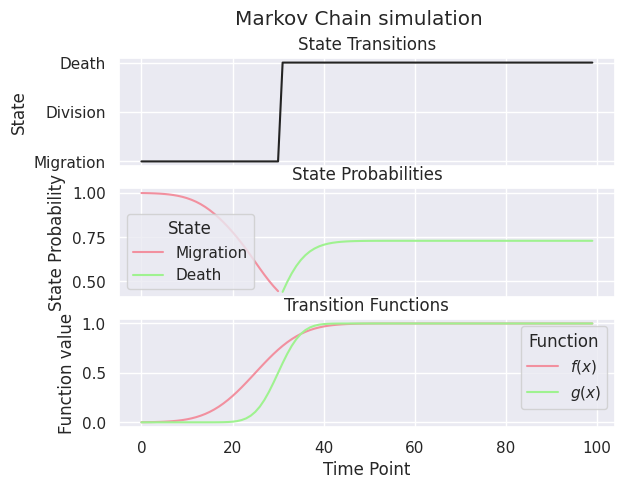

Recreate this plot in Python.
from __future__ import annotations

import numpy as np
import matplotlib.pyplot as plt
import pandas as pd
from scipy import stats
import seaborn as sns

sns.set()


def f(t: float) -> float:
    """Defines the function f(t)."""
    return stats.norm(loc=25.0, scale=8.0).cdf(t)


def g(t: float) -> float:
    """Defines the function g(t)."""
    return stats.norm(loc=30.0, scale=4.0).cdf(t)


def get_state_name(state_vector: np.ndarray) -> str:
    """Returns the state name, given its vector."""
    return [
        'Migration',
        'Division',
        'Death',
    ][state_vector.argmax()]


def get_state_number(state_vector: np.ndarray) -> int:
    """Returns the state number, given its vector."""
    return [
        1,
        2,
        3,
    ][state_vector.argmax()]


def get_state_prob(state_vector: np.ndarray) -> str:
    """Returns the state probability, given its vector."""
    return state_vector.max()  # noqa


def get_probs(t: float) -> tuple[float, float, float]:
    """Returns the probabilities of each state at time t."""
    f_t = f(t)
    g_t = g(t)
    union = f_t * g_t
    div_prob = f_t - union
    dth_prob = g_t - union
    mig_prob = 1 - (div_prob + dth_prob)
    return mig_prob, div_prob, dth_prob


def main() -> None:
    """Main function of this script."""
    current_state = np.array([
        1.0,  # Mg. state
        0.0,  # Dv. state
        0.0,  # Dth. state
    ])
    dfs = []
    for t in range(100):
        mig_prob, div_prob, dth_prob = get_probs(t=t)
        transition_matrix = np.array([
            [mig_prob, div_prob, dth_prob],  # Mg. row
            [1.0,           0.0,      0.0],  # Dv. row
            [0.0,           0.0,      1.0],  # Dth. row
        ])  # Mg. col | Dv. col | Dth. col
        current_state = current_state @ transition_matrix
        df = pd.DataFrame({
            'timepoint': t,
            'state_name': get_state_name(state_vector=current_state),
            'state_prob': get_state_prob(state_vector=current_state),
            'state_number': get_state_number(state_vector=current_state),
        }, index=[0])
        dfs.append(df)
    data = pd.concat(dfs, ignore_index=True)
    fig, (top_ax, mid_ax, bottom_ax) = plt.subplots(nrows=3, sharex=True)  # noqa
    palette = [
        '#F2909F',
        '#9FF290',
        # '#909FF2',
    ]
    # TOP AX
    sns.lineplot(ax=top_ax, data=data, x='timepoint', y='state_number', color='#232323')
    top_ax.set_title('State Transitions')
    top_ax.set_ylabel('State')
    top_ax.set_yticks([1, 2, 3])
    top_ax.set_yticklabels(['Migration', 'Division', 'Death'])
    # MID AX
    sns.lineplot(ax=mid_ax, data=data, x='timepoint', y='state_prob', hue='state_name', palette=palette)
    mid_ax.get_legend().set_title('State')
    mid_ax.set_title('State Probabilities')
    mid_ax.set_ylabel('State Probability')
    mid_ax.set_xlabel('Time Point')
    # BOTTOM AX
    xs = np.arange(len(data))
    fs = [f(x) for x in xs]
    gs = [g(x) for x in xs]
    sns.lineplot(ax=bottom_ax, x=xs, y=fs, color=palette[0], label='$f(x)$')
    sns.lineplot(ax=bottom_ax, x=xs, y=gs, color=palette[1], label='$g(x)$')
    bottom_ax.get_legend().set_title('Function')
    bottom_ax.set_title('Transition Functions')
    bottom_ax.set_ylabel('Function value')
    bottom_ax.set_xlabel('Time Point')
    # FIG
    fig.suptitle('Markov Chain simulation')
    plt.show()


if __name__ == '__main__':
    main()
